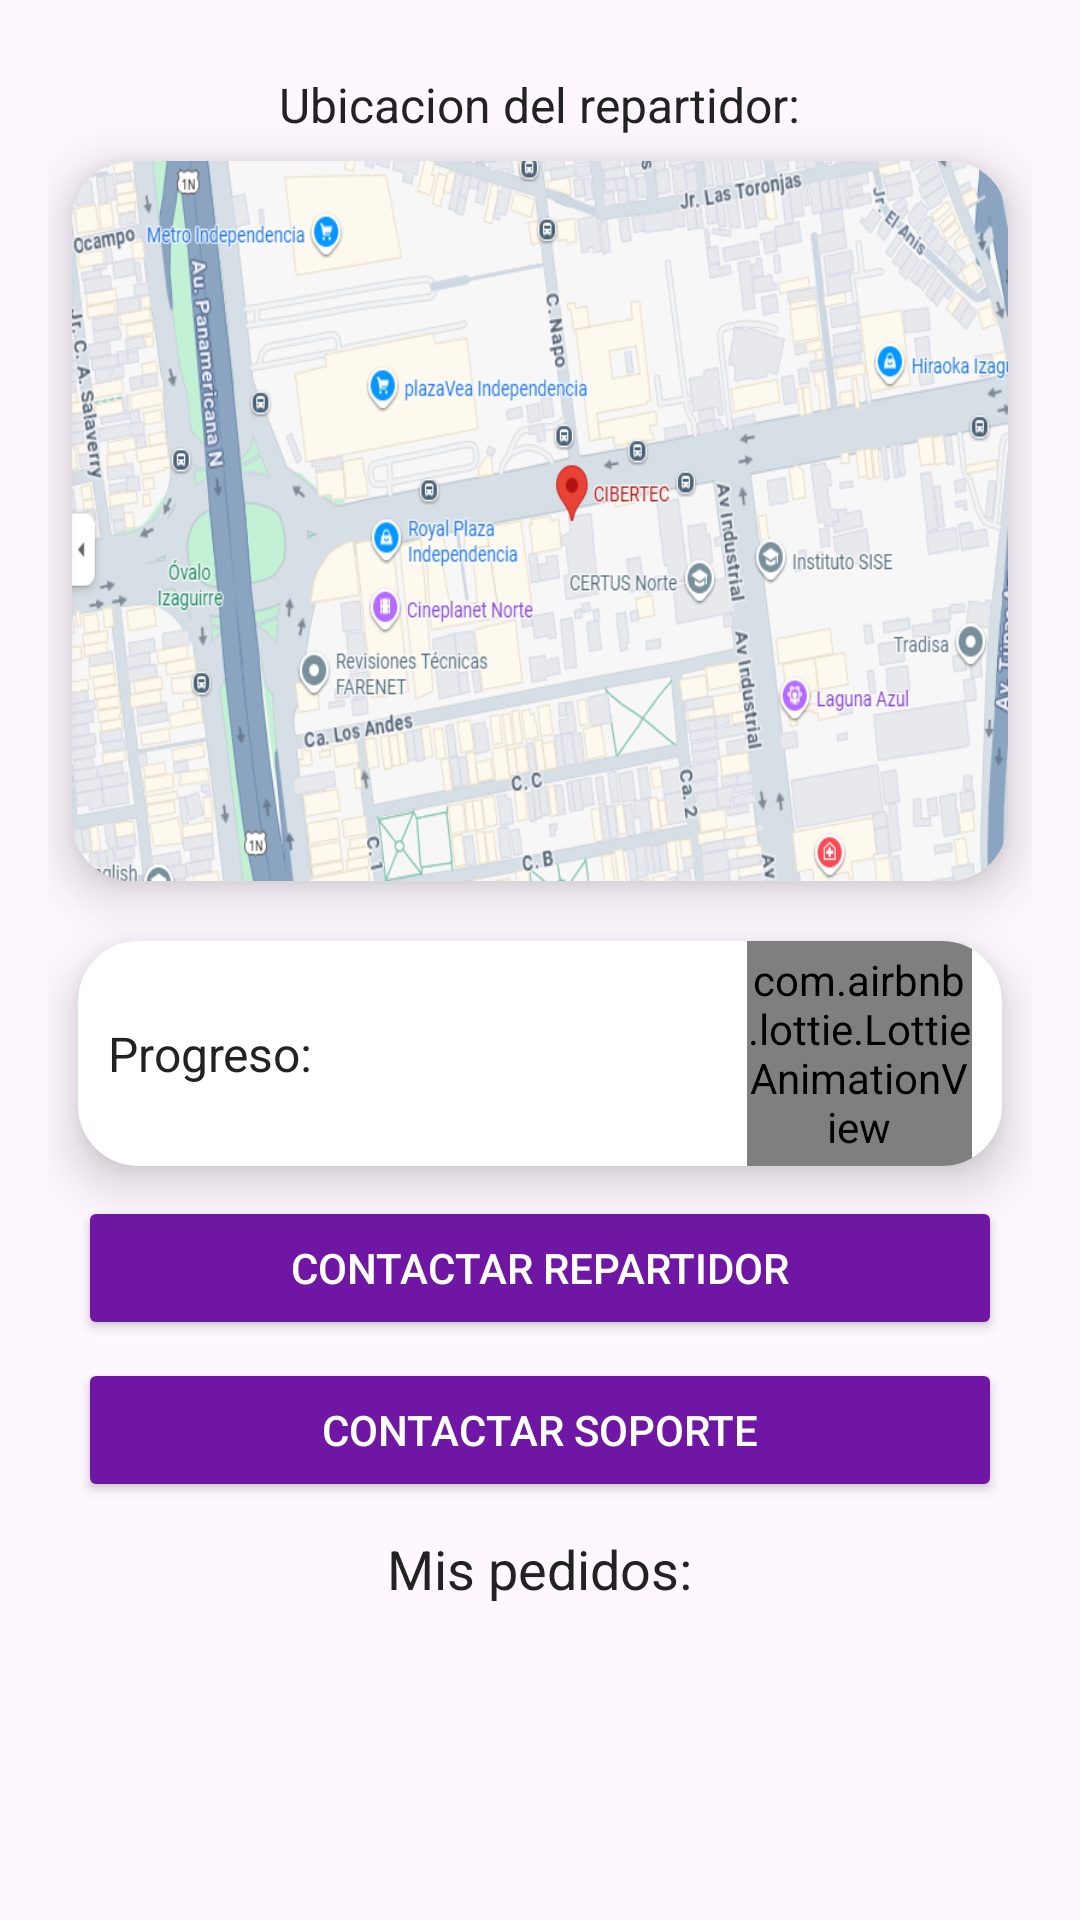

Layout XML and referenced resources for this Android screen:
<!-- AndroidManifest.xml: application theme Theme.ProyectoGrupo4_DAMI -->
<!-- res/layout/fragment_pedido.xml -->
<?xml version="1.0" encoding="utf-8"?>
<FrameLayout
    xmlns:android="http://schemas.android.com/apk/res/android"
    android:id="@+id/contenedorPedidos"
    xmlns:tools="http://schemas.android.com/tools"
    xmlns:app="http://schemas.android.com/apk/res-auto"
    android:layout_height="match_parent"
    android:layout_width="match_parent">

<LinearLayout
    android:orientation="vertical"
    android:padding="16dp"
    android:gravity="center_horizontal"
    android:layout_width="match_parent"
    android:layout_height="match_parent">

    <LinearLayout
        android:gravity="center_horizontal"
        android:layout_width="match_parent"
        android:layout_height="wrap_content"
        android:paddingTop="8dp"
        android:paddingBottom="8dp">

        <TextView
            android:id="@+id/txtEstadoPedido"
            android:text="Ubicacion del repartidor:"
            android:textColor="@color/semi_negro"
            android:textSize="16sp"
            android:layout_width="wrap_content"
            android:layout_height="wrap_content"
            android:layout_centerInParent="true"/>

    </LinearLayout>

    <androidx.cardview.widget.CardView
        android:layout_width="match_parent"
        android:layout_height="240dp"
        app:cardCornerRadius="20dp"
        app:cardElevation="10dp"
        android:layout_marginHorizontal="8dp"
        android:layout_marginBottom="20dp">

        <LinearLayout
            android:id="@+id/mapaEstatico"
            android:orientation="horizontal"
            android:background="@drawable/mapa_ejemplo"
            android:scaleType="centerCrop"
            android:layout_width="match_parent"
            android:layout_height="wrap_content"/>

    </androidx.cardview.widget.CardView>

    <androidx.cardview.widget.CardView
        android:layout_width="match_parent"
        android:layout_height="wrap_content"
        android:layout_marginHorizontal="10dp"
        app:cardElevation="10dp"
        app:cardCornerRadius="20dp"
        app:cardBackgroundColor="@color/white"
        android:layout_marginBottom="10dp">

        <androidx.constraintlayout.widget.ConstraintLayout
            android:layout_width="match_parent"
            android:layout_height="wrap_content"
            android:layout_marginHorizontal="10dp">

            <TextView
                android:layout_width="wrap_content"
                android:layout_height="wrap_content"
                android:text="Progreso: "
                android:textSize="16sp"
                android:textColor="@color/semi_negro"
                app:layout_constraintBottom_toBottomOf="parent"
                app:layout_constraintStart_toStartOf="parent"
                app:layout_constraintTop_toTopOf="parent"/>

            <com.airbnb.lottie.LottieAnimationView
                android:id="@+id/lottieAnimationView"
                android:layout_width="75dp"
                android:layout_height="75dp"
                android:layout_gravity="end"
                app:layout_constraintBottom_toBottomOf="parent"
                app:layout_constraintEnd_toEndOf="parent"
                app:layout_constraintTop_toTopOf="parent"
                app:lottie_autoPlay="true"
                app:lottie_loop="true"
                app:lottie_rawRes="@raw/loadingbar" />

        </androidx.constraintlayout.widget.ConstraintLayout>

    </androidx.cardview.widget.CardView>

    <Button
        android:id="@+id/btnContactarRepartidor"
        android:text="Contactar Repartidor"
        android:textColor="@color/white"
        android:layout_width="match_parent"
        android:layout_height="wrap_content"
        android:layout_marginHorizontal="10dp"
        android:backgroundTint="@color/moradoCat"
        android:layout_marginBottom="6dp"/>

    <Button
        android:id="@+id/btnSoporte"
        android:text="Contactar Soporte"
        android:textColor="@color/white"
        android:layout_width="match_parent"
        android:layout_height="wrap_content"
        android:layout_marginHorizontal="10dp"
        android:backgroundTint="@color/moradoCat"/>

    <ScrollView
        android:layout_width="match_parent"
        android:layout_height="wrap_content">

        <LinearLayout
            android:layout_width="match_parent"
            android:layout_height="wrap_content"
            android:orientation="vertical"
            android:layout_marginTop="10dp">

            <TextView
                android:layout_width="wrap_content"
                android:layout_height="wrap_content"
                android:text="Mis pedidos:"
                android:textSize="18sp"
                android:layout_gravity="center"
                android:textColor="@color/semi_negro"
                android:paddingBottom="10dp"/>

            <androidx.recyclerview.widget.RecyclerView
                android:id="@+id/rvPedidos"
                android:layout_width="match_parent"
                android:layout_height="wrap_content"
                android:paddingEnd="8dp"/>


        </LinearLayout>

    </ScrollView>

</LinearLayout>

</FrameLayout>
<!-- resources referenced by this layout -->
<resources>
  <color name="moradoCat">#6F17A4</color>
  <color name="semi_negro">#222222</color>
  <color name="white">#FFFFFFFF</color>
  <!-- drawable mapa_ejemplo: png bitmap (drawable, 342903 bytes) -->
  <style name="Theme.ProyectoGrupo4_DAMI" parent="Base.Theme.ProyectoGrupo4_DAMI" />
  <style name="Base.Theme.ProyectoGrupo4_DAMI" parent="Theme.Material3.DayNight.NoActionBar" />
</resources>
